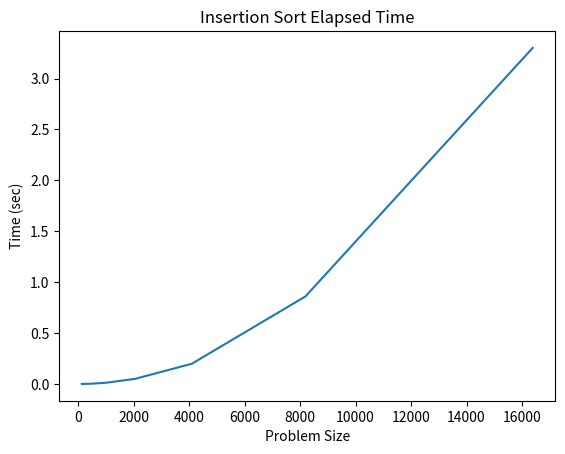

This chart was generated by the following Python code:
#!/usr/bin/env python3
# -*- coding: utf-8 -*-
"""
Description: You are going to measure the time your sort function takes to sort a range of values.
Inputs: variable N as the problem size, random seed to generate random numbers
Outputs: Outputs data into a graph
Dependencies: import time module, import random module, matplotlib pyplot module
Assumptions: Developed and tested using Spyder, Python version 3.11 on MacOS M1

@author: rielorque
"""
import time, random
import matplotlib.pyplot as plt

def iSort(aList):
    """ This function will sort a list
        Inputs: a list of numbers, aList
        Output: returns True if list is sorted, false if not sorted
        Returns: print statement, status
        Usage: Sort a list
    """
    for i in range(1, len(aList)):
        candidate = aList[i]
        j = i - 1
        
        while(j >= 0 and aList[j] > candidate):
            aList[j + 1] = aList[j]
            j -= 1
        aList[j + 1] = candidate

def checkSort(aList):
    """ This function will check if the list is sorted or not
        Inputs: a list of numbers, aList
        Output: returns True if list is sorted, false if not sorted
        Returns: print statement, status
        Usage: Check if list is sorted
    """
    # status variable true
    status = True
    # i variable = to 0
    i = 0
    
    # while loop to loop through the lenght of the list
    while(i < (len(aList) - 1) and status):
        # if list is greater than the list index + 1, set status to true and break
        if(aList[i] > aList[i + 1]):
            status = False
            break
        i = i + 1
        
    # returns print statment and status
    return print("Is this list sorted?  ", status)

def PlotData(problemSize, time):
    """
    PlotData function that plots takes in an x and y data, title, and an x and y axis title hen displays a graph
    Inputs: takes in x an y data input, a titleString, and a label for x and y axis
    Outputs: displays a graph that displays the title, x and y, and plots the graph
    Returns: None
    Usage: Plots data and displays a graph
    """
    plt.figure()
    
    plt.title("Insertion Sort Elapsed Time")
    plt.xlabel("Problem Size")
    plt.ylabel("Time (sec)")
    
    plt.plot(problemSize, time)
    
    plt.savefig("Project_04.jpg", dpi = 600)
    plt.show()

def main():
    """
    Main function is the starting point of execution
    Inputs: 
        variable N with a list of problem size
        random.seed() to initialize random number generator
    Outputs: Displays name and current time
    Usage: Starting point of execution
    """
    # displays name and current time
    print("\nRiel", time.asctime())
    
    # problem sizes
    N = (128, 256, 512, 1024, 2048, 4096, 8192, 16384)
    
    # list of times
    times = []
    
    # for loop to loop through N problem size
    for i in N:
        # random seed to generate random numbers
        random.seed(55)
        
        # lists of random numbers for range i(problem size)
        L1 = [random.randint(0, 9999) for j in range(i)]
        
        print("\nWorking on problem size N = ", i)
        
        
        # call checksort to see if list is sorted
        checkSort(L1)
        
        print("Sorting...")
        
        # start timer to time the iSort function
        start_time = time.time()
        
        # call iSort to sort list
        iSort(L1)
        
        # end timer
        end_time = time.time()
                
        # get the timer in seconds
        elapsed_time = end_time - start_time
        
        # add elapsed time into times list 
        times.append(elapsed_time)
        
        
        # checkSort if list is sorted
        checkSort(L1)
        
        print("Sort time (sec): ", elapsed_time)
    
    # call PlotData() to plot the data and display a graph
    PlotData(N, times)

# calls main() function
if __name__ == "__main__":
    main()

